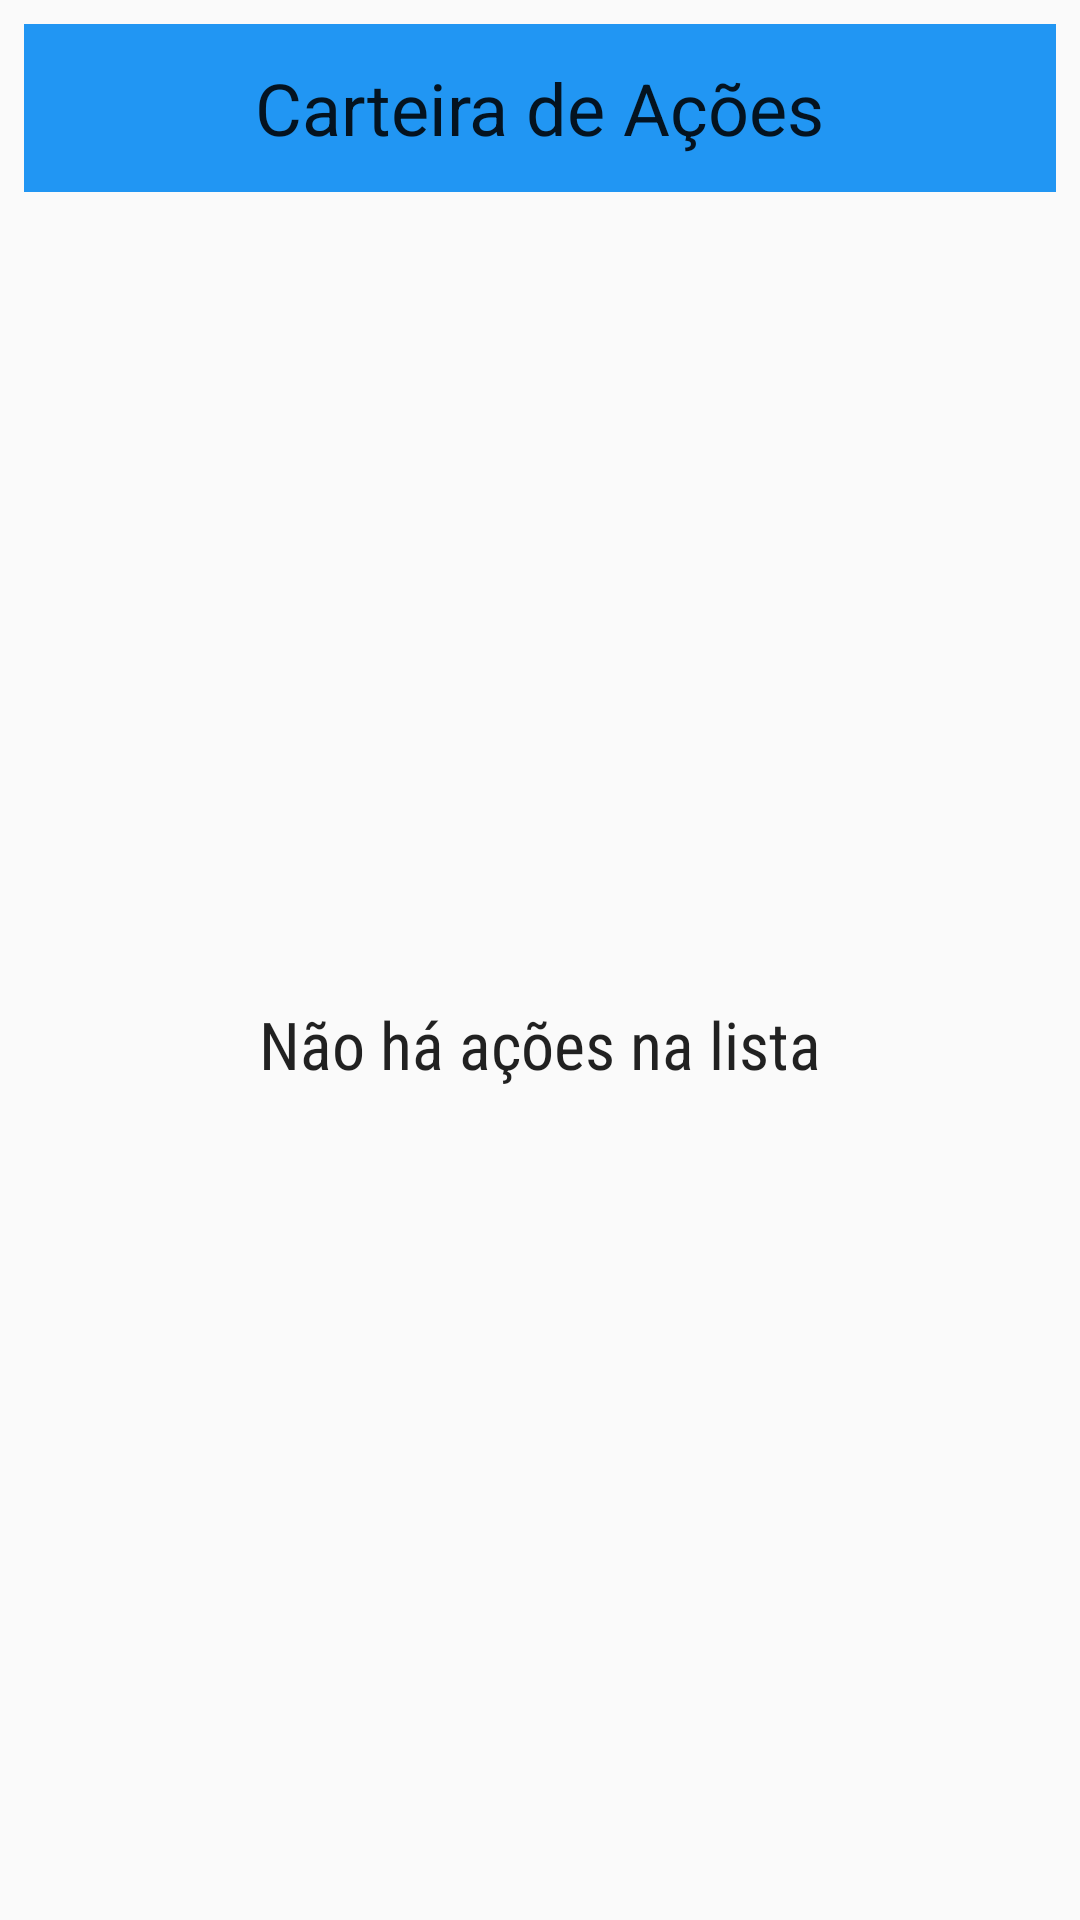

Write the Android layout XML for this screen, with the resource values it uses.
<!-- AndroidManifest.xml: application theme AppTheme -->
<!-- res/layout/widget_list.xml -->
<?xml version="1.0" encoding="utf-8"?>
<LinearLayout xmlns:android="http://schemas.android.com/apk/res/android"
              xmlns:tools="http://schemas.android.com/tools"
              android:layout_width="match_parent"
              android:layout_height="match_parent"
              android:orientation="vertical"
              android:padding="@dimen/widget_margin">

    <FrameLayout
        android:id="@+id/widget"
        android:layout_width="match_parent"
        android:layout_height="@dimen/abc_action_bar_default_height_material"
        android:background="@color/material_blue_500">
        <TextView
            android:text="@string/app_name"
            android:layout_width="wrap_content"
            android:layout_height="wrap_content"
            style="@style/TextAppearance.AppCompat.Headline"
            android:layout_gravity="center" />
    </FrameLayout>
    <FrameLayout
        android:layout_width="match_parent"
        android:layout_height="0dp"
        android:layout_weight="1"
        android:background="@drawable/md_transparent">
        <ListView
            android:id="@+id/widget_list"
            android:layout_width="match_parent"
            android:layout_height="match_parent"
            android:divider="@null"
            android:dividerHeight="0dp"
            tools:listitem="@layout/widget_large"/>
        <TextView
            android:id="@+id/widget_empty"
            android:layout_width="match_parent"
            android:layout_height="match_parent"
            android:gravity="center"
            android:fontFamily="sans-serif-condensed"
            android:textAppearance="?android:textAppearanceLarge"
            android:text="@string/empty_list"/>
    </FrameLayout>

</LinearLayout>
<!-- res/layout/widget_large.xml (included above) -->
<?xml version="1.0" encoding="utf-8"?>
<FrameLayout xmlns:android="http://schemas.android.com/apk/res/android"
             xmlns:tools="http://schemas.android.com/tools"
             android:orientation="vertical"
             android:layout_width="match_parent"
             android:layout_height="match_parent"
             android:padding="@dimen/widget_margin">

    <LinearLayout
        android:id="@+id/widget"
        android:orientation="horizontal"
        android:layout_width="match_parent"
        android:layout_height="match_parent"
        android:layout_gravity="center_vertical" >

        <TextView
            android:text="SYMB"
            android:id="@+id/widget_symbol"
            android:layout_width="0dp"
            android:layout_height="match_parent"
            android:layout_weight="1"
            style="@style/TextAppearance.AppCompat.Large"
            android:gravity="center_vertical" />

        <LinearLayout
            android:orientation="vertical"
            android:layout_width="wrap_content"
            android:layout_height="match_parent"
            android:gravity="center">

            <TextView
                android:text="+0,60%"
                android:id="@+id/widget_value_percent"
                android:layout_width="wrap_content"
                android:layout_height="wrap_content"
                android:layout_gravity="center"
                android:paddingLeft="3dp"
                android:paddingStart="3dp"
                android:paddingRight="3dp"
                android:paddingEnd="3dp"
                android:textColor="@color/white"
                android:background="@drawable/percent_change_pill"
                android:layout_margin="1dp" />

            <TextView
                android:text="700,00"
                android:id="@+id/widget_bidprice"
                android:layout_width="wrap_content"
                android:layout_height="wrap_content"
                android:layout_gravity="center"
                android:paddingLeft="3dp"
                android:paddingStart="3dp"
                android:paddingRight="3dp"
                android:paddingEnd="3dp"
                android:textColor="@color/white"
                android:layout_margin="1dp" />
        </LinearLayout>
    </LinearLayout>

</FrameLayout>
<!-- resources referenced by this layout -->
<resources>
  <color name="material_blue_500">#2196F3</color>
  <color name="white">#FFFFFF</color>
  <dimen name="widget_margin">8dp</dimen>
  <string name="app_name">Carteira de Ações</string>
  <string name="empty_list">Não há ações na lista</string>
  <style name="AppTheme" parent="Theme.AppCompat.Light.DarkActionBar">
          
          <item name="colorPrimary">@color/colorPrimary</item>
          <item name="colorPrimaryDark">@color/colorPrimaryDark</item>
          <item name="colorAccent">@color/colorAccent</item>
      </style>
  <color name="colorPrimary">#3F51B5</color>
  <color name="colorPrimaryDark">#303F9F</color>
  <color name="colorAccent">#FF4081</color>
</resources>
